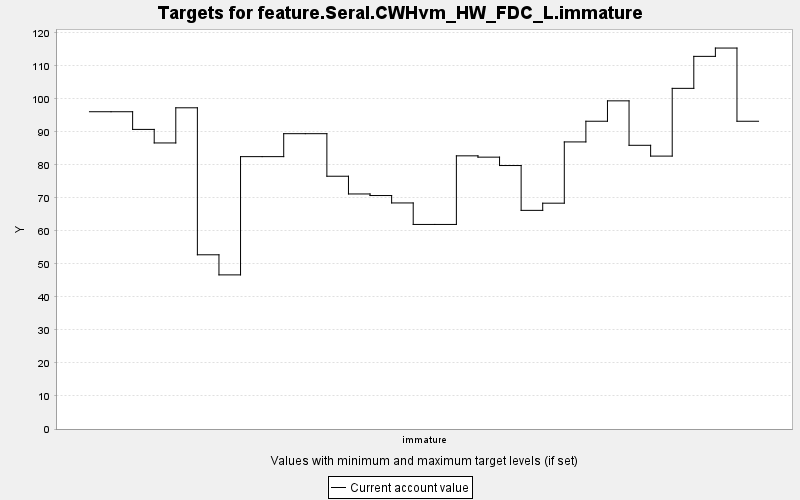

Values plotted in this chart, from the file beside it:
TARGET, PERIOD, YEAR, PERIODWIDTH, MINIMUM, MAXIMUM, MINWEIGHT, MAXWEIGHT, CURRENT, SUMMARY
feature.Seral.CWHvm_HW_FDC_L.immature, 0, 0, 10.0, 0.0, 10000, 1.0, 1.0, 96.09, 0.0
feature.Seral.CWHvm_HW_FDC_L.immature, 1, 10, 10.0, 0.0, 10000, 1.0, 1.0, 96.09, 0.0
feature.Seral.CWHvm_HW_FDC_L.immature, 2, 20, 10.0, 0.0, 10000, 1.0, 1.0, 90.74, 0.0
feature.Seral.CWHvm_HW_FDC_L.immature, 3, 30, 10.0, 0.0, 10000, 1.0, 1.0, 86.64, 0.0
feature.Seral.CWHvm_HW_FDC_L.immature, 4, 40, 10.0, 0.0, 10000, 1.0, 1.0, 97.29, 0.0
feature.Seral.CWHvm_HW_FDC_L.immature, 5, 50, 10.0, 0.0, 10000, 1.0, 1.0, 52.76, 0.0
feature.Seral.CWHvm_HW_FDC_L.immature, 6, 60, 10.0, 0.0, 10000, 1.0, 1.0, 46.68, 0.0
feature.Seral.CWHvm_HW_FDC_L.immature, 7, 70, 10.0, 0.0, 10000, 1.0, 1.0, 82.49, 0.0
feature.Seral.CWHvm_HW_FDC_L.immature, 8, 80, 10.0, 0.0, 10000, 1.0, 1.0, 82.49, 0.0
feature.Seral.CWHvm_HW_FDC_L.immature, 9, 90, 10.0, 0.0, 10000, 1.0, 1.0, 89.45, 0.0
feature.Seral.CWHvm_HW_FDC_L.immature, 10, 100, 10.0, 0.0, 10000, 1.0, 1.0, 89.45, 0.0
feature.Seral.CWHvm_HW_FDC_L.immature, 11, 110, 10.0, 0.0, 10000, 1.0, 1.0, 76.56, 0.0
feature.Seral.CWHvm_HW_FDC_L.immature, 12, 120, 10.0, 0.0, 10000, 1.0, 1.0, 71.19, 0.0
feature.Seral.CWHvm_HW_FDC_L.immature, 13, 130, 10.0, 0.0, 10000, 1.0, 1.0, 70.71, 0.0
feature.Seral.CWHvm_HW_FDC_L.immature, 14, 140, 10.0, 0.0, 10000, 1.0, 1.0, 68.47, 0.0
feature.Seral.CWHvm_HW_FDC_L.immature, 15, 150, 10.0, 0.0, 10000, 1.0, 1.0, 61.96, 0.0
feature.Seral.CWHvm_HW_FDC_L.immature, 16, 160, 10.0, 0.0, 10000, 1.0, 1.0, 61.96, 0.0
feature.Seral.CWHvm_HW_FDC_L.immature, 17, 170, 10.0, 0.0, 10000, 1.0, 1.0, 82.74, 0.0
feature.Seral.CWHvm_HW_FDC_L.immature, 18, 180, 10.0, 0.0, 10000, 1.0, 1.0, 82.34, 0.0
feature.Seral.CWHvm_HW_FDC_L.immature, 19, 190, 10.0, 0.0, 10000, 1.0, 1.0, 79.8, 0.0
feature.Seral.CWHvm_HW_FDC_L.immature, 20, 200, 10.0, 0.0, 10000, 1.0, 1.0, 66.22, 0.0
feature.Seral.CWHvm_HW_FDC_L.immature, 21, 210, 10.0, 0.0, 10000, 1.0, 1.0, 68.39, 0.0
feature.Seral.CWHvm_HW_FDC_L.immature, 22, 220, 10.0, 0.0, 10000, 1.0, 1.0, 86.95, 0.0
feature.Seral.CWHvm_HW_FDC_L.immature, 23, 230, 10.0, 0.0, 10000, 1.0, 1.0, 93.21, 0.0
feature.Seral.CWHvm_HW_FDC_L.immature, 24, 240, 10.0, 0.0, 10000, 1.0, 1.0, 99.39, 0.0
feature.Seral.CWHvm_HW_FDC_L.immature, 25, 250, 10.0, 0.0, 10000, 1.0, 1.0, 85.93, 0.0
feature.Seral.CWHvm_HW_FDC_L.immature, 26, 260, 10.0, 0.0, 10000, 1.0, 1.0, 82.66, 0.0
feature.Seral.CWHvm_HW_FDC_L.immature, 27, 270, 10.0, 0.0, 10000, 1.0, 1.0, 103.2, 0.0
feature.Seral.CWHvm_HW_FDC_L.immature, 28, 280, 10.0, 0.0, 10000, 1.0, 1.0, 112.9, 0.0
feature.Seral.CWHvm_HW_FDC_L.immature, 29, 290, 10.0, 0.0, 10000, 1.0, 1.0, 115.4, 0.0
feature.Seral.CWHvm_HW_FDC_L.immature, 30, 300, 10.0, 0.0, 10000, 1.0, 1.0, 93.21, 0.0
